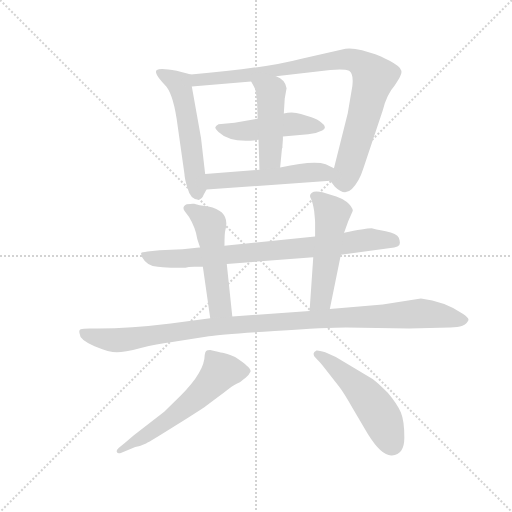
t = 0.00 s
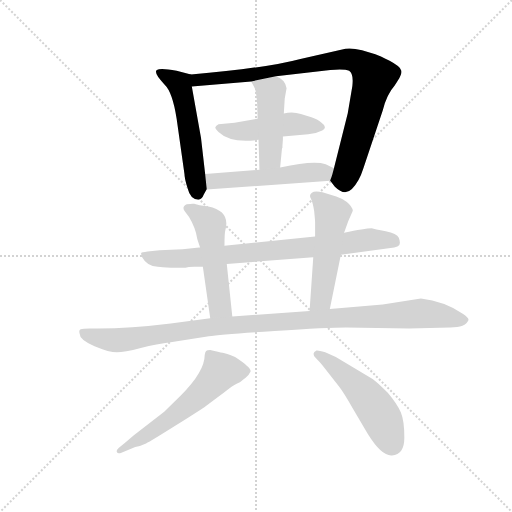
t = 1.78 s
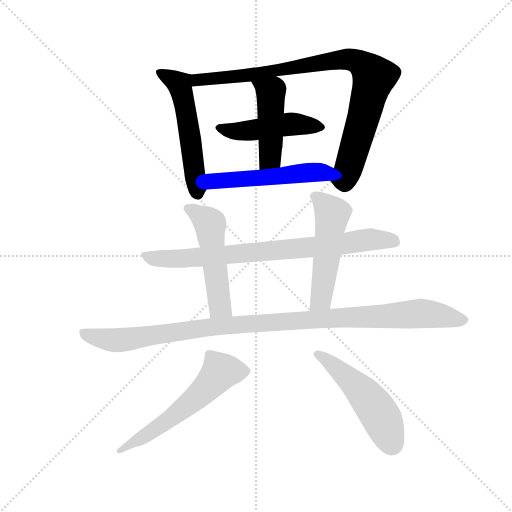
t = 3.56 s
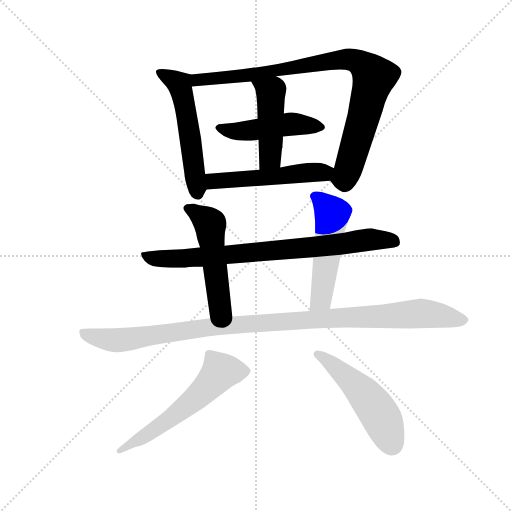
t = 5.34 s
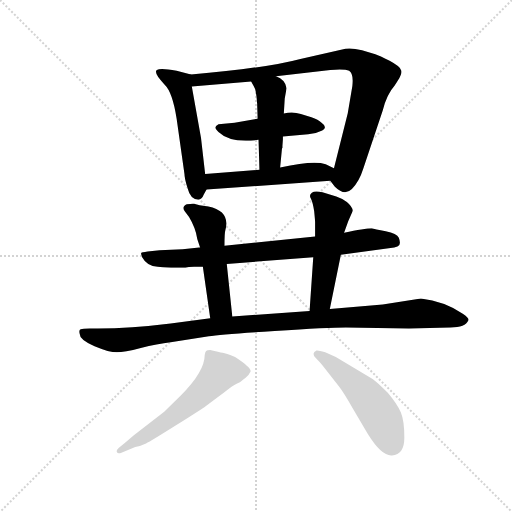
t = 7.11 s
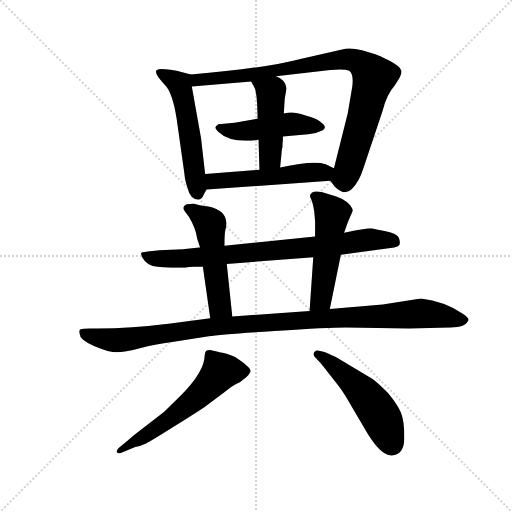
t = 8.89 s

The animated SVG that drew these frames (rendered in a browser with its animation timeline set to each time). Animation: 11 CSS @keyframes rules; one cycle of 8.89 s.

<svg version="1.1" viewBox="0 0 1024 1024" xmlns="http://www.w3.org/2000/svg">
  <g stroke="lightgray" stroke-dasharray="1,1" stroke-width="1" transform="scale(4, 4)">
    <line x1="0" y1="0" x2="256" y2="256"></line>
    <line x1="256" y1="0" x2="0" y2="256"></line>
    <line x1="128" y1="0" x2="128" y2="256"></line>
    <line x1="0" y1="128" x2="256" y2="128"></line>
  </g>
  <g transform="scale(0.92, -0.92) translate(60, -850)">
    <style type="text/css">
      
        @keyframes keyframes0 {
          from {
            stroke: blue;
            stroke-dashoffset: 546;
            stroke-width: 128;
          }
          64% {
            animation-timing-function: step-end;
            stroke: blue;
            stroke-dashoffset: 0;
            stroke-width: 128;
          }
          to {
            stroke: black;
            stroke-width: 1024;
          }
        }
        #make-me-a-hanzi-animation-0 {
          animation: keyframes0 0.6943359375s both;
          animation-delay: 0s;
          animation-timing-function: linear;
        }
      
        @keyframes keyframes1 {
          from {
            stroke: blue;
            stroke-dashoffset: 914;
            stroke-width: 128;
          }
          75% {
            animation-timing-function: step-end;
            stroke: blue;
            stroke-dashoffset: 0;
            stroke-width: 128;
          }
          to {
            stroke: black;
            stroke-width: 1024;
          }
        }
        #make-me-a-hanzi-animation-1 {
          animation: keyframes1 0.9938151041666666s both;
          animation-delay: 0.6943359375s;
          animation-timing-function: linear;
        }
      
        @keyframes keyframes2 {
          from {
            stroke: blue;
            stroke-dashoffset: 479;
            stroke-width: 128;
          }
          61% {
            animation-timing-function: step-end;
            stroke: blue;
            stroke-dashoffset: 0;
            stroke-width: 128;
          }
          to {
            stroke: black;
            stroke-width: 1024;
          }
        }
        #make-me-a-hanzi-animation-2 {
          animation: keyframes2 0.6398111979166666s both;
          animation-delay: 1.6881510416666665s;
          animation-timing-function: linear;
        }
      
        @keyframes keyframes3 {
          from {
            stroke: blue;
            stroke-dashoffset: 463;
            stroke-width: 128;
          }
          60% {
            animation-timing-function: step-end;
            stroke: blue;
            stroke-dashoffset: 0;
            stroke-width: 128;
          }
          to {
            stroke: black;
            stroke-width: 1024;
          }
        }
        #make-me-a-hanzi-animation-3 {
          animation: keyframes3 0.6267903645833334s both;
          animation-delay: 2.327962239583333s;
          animation-timing-function: linear;
        }
      
        @keyframes keyframes4 {
          from {
            stroke: blue;
            stroke-dashoffset: 526;
            stroke-width: 128;
          }
          63% {
            animation-timing-function: step-end;
            stroke: blue;
            stroke-dashoffset: 0;
            stroke-width: 128;
          }
          to {
            stroke: black;
            stroke-width: 1024;
          }
        }
        #make-me-a-hanzi-animation-4 {
          animation: keyframes4 0.6780598958333334s both;
          animation-delay: 2.9547526041666665s;
          animation-timing-function: linear;
        }
      
        @keyframes keyframes5 {
          from {
            stroke: blue;
            stroke-dashoffset: 803;
            stroke-width: 128;
          }
          72% {
            animation-timing-function: step-end;
            stroke: blue;
            stroke-dashoffset: 0;
            stroke-width: 128;
          }
          to {
            stroke: black;
            stroke-width: 1024;
          }
        }
        #make-me-a-hanzi-animation-5 {
          animation: keyframes5 0.9034830729166666s both;
          animation-delay: 3.6328125s;
          animation-timing-function: linear;
        }
      
        @keyframes keyframes6 {
          from {
            stroke: blue;
            stroke-dashoffset: 520;
            stroke-width: 128;
          }
          63% {
            animation-timing-function: step-end;
            stroke: blue;
            stroke-dashoffset: 0;
            stroke-width: 128;
          }
          to {
            stroke: black;
            stroke-width: 1024;
          }
        }
        #make-me-a-hanzi-animation-6 {
          animation: keyframes6 0.6731770833333334s both;
          animation-delay: 4.536295572916667s;
          animation-timing-function: linear;
        }
      
        @keyframes keyframes7 {
          from {
            stroke: blue;
            stroke-dashoffset: 522;
            stroke-width: 128;
          }
          63% {
            animation-timing-function: step-end;
            stroke: blue;
            stroke-dashoffset: 0;
            stroke-width: 128;
          }
          to {
            stroke: black;
            stroke-width: 1024;
          }
        }
        #make-me-a-hanzi-animation-7 {
          animation: keyframes7 0.6748046875s both;
          animation-delay: 5.20947265625s;
          animation-timing-function: linear;
        }
      
        @keyframes keyframes8 {
          from {
            stroke: blue;
            stroke-dashoffset: 1091;
            stroke-width: 128;
          }
          78% {
            animation-timing-function: step-end;
            stroke: blue;
            stroke-dashoffset: 0;
            stroke-width: 128;
          }
          to {
            stroke: black;
            stroke-width: 1024;
          }
        }
        #make-me-a-hanzi-animation-8 {
          animation: keyframes8 1.1378580729166667s both;
          animation-delay: 5.88427734375s;
          animation-timing-function: linear;
        }
      
        @keyframes keyframes9 {
          from {
            stroke: blue;
            stroke-dashoffset: 592;
            stroke-width: 128;
          }
          66% {
            animation-timing-function: step-end;
            stroke: blue;
            stroke-dashoffset: 0;
            stroke-width: 128;
          }
          to {
            stroke: black;
            stroke-width: 1024;
          }
        }
        #make-me-a-hanzi-animation-9 {
          animation: keyframes9 0.7317708333333334s both;
          animation-delay: 7.022135416666667s;
          animation-timing-function: linear;
        }
      
        @keyframes keyframes10 {
          from {
            stroke: blue;
            stroke-dashoffset: 513;
            stroke-width: 128;
          }
          63% {
            animation-timing-function: step-end;
            stroke: blue;
            stroke-dashoffset: 0;
            stroke-width: 128;
          }
          to {
            stroke: black;
            stroke-width: 1024;
          }
        }
        #make-me-a-hanzi-animation-10 {
          animation: keyframes10 0.66748046875s both;
          animation-delay: 7.75390625s;
          animation-timing-function: linear;
        }
      
    </style>
    
      <path d="M 386 472 L 377 550 L 357 662 C 352 689 358 687 355 688 L 324 696 Q 289 703 281 698 Q 273 692 298 666 Q 315 650 324 592 L 341 472 Q 341 463 348 440 Q 354 416 371 416 Q 379 416 383 427 L 389 438 C 390 439 389 442 386 472 Z" fill="lightgray"></path>
    
      <path d="M 540 684 L 658 698 Q 689 701 699 696 Q 709 690 706 663 L 696 604 L 666 484 C 659 456 657 458 658 457 L 668 444 Q 689 423 705 439 Q 721 455 730 484 L 772 610 Q 781 645 798 664 Q 809 681 809 682 Q 809 682 812 689 Q 814 696 811 699 Q 809 706 787 718 Q 765 729 756 732 L 727 741 Q 705 746 691 744 L 593 722 Q 518 702 355 688 C 325 685 327 659 357 662 L 486 673 L 540 684 Z" fill="lightgray"></path>
    
      <path d="M 555 553 L 610 558 Q 628 560 640.5 566.5 Q 653 573 639 583 Q 632 590 617 595 L 594 602 Q 576 608 557 603 L 500 592 L 450 583 L 415 580 Q 408 576 408 573 Q 408 570 415 563 Q 441 538 502 546 L 555 553 Z" fill="lightgray"></path>
    
      <path d="M 557 603 L 559 636 L 563 658 Q 560 677 540 684 C 513 696 472 699 486 673 L 492 662 Q 497 655 499 625 Q 500 595 500 592 L 502 546 L 503 516 L 504 481 C 505 451 546 456 549 486 L 553 527 L 554 529 L 554 533 L 555 547 L 555 553 L 557 603 Z" fill="lightgray"></path>
    
      <path d="M 666 484 L 648 493 Q 622 502 549 486 L 504 481 L 386 472 C 356 470 359 436 389 438 L 658 457 C 688 459 693 471 666 484 Z" fill="lightgray"></path>
    
      <path d="M 433 276 L 621 291 L 681 296 L 797 312 L 804 314 Q 813 317 807 333 Q 803 343 778.5 347.5 Q 754 352 748 354 Q 733 354 688 344 L 625 336 L 428 316 L 375 312 L 373 312 L 337 308 L 287 306 L 261 303 Q 248 301 247 300 Q 246 299 249 291 Q 259 272 283 270 Q 307 268 312 268 L 343 268 Q 349 270 362 270 L 381 270 L 433 276 Z" fill="lightgray"></path>
    
      <path d="M 445 162 L 433 276 L 428 316 Q 428 344 430 350 Q 441 391 393 401 L 374 404 L 362 407 Q 359 408 346 406 Q 334 401 342 390 L 351 378 Q 365 355 369 330 L 375 312 L 381 270 L 397 158 C 401 128 448 132 445 162 Z" fill="lightgray"></path>
    
      <path d="M 621 291 L 613 174 C 611 144 651 149 657 178 L 681 296 L 688 344 L 697 369 L 707 392 Q 706 401 694 411 Q 681 420 671 423 L 641 432 Q 624 436 618 431 Q 611 426 616 418 Q 620 410 623 391 Q 625 371 625 367 L 625 336 L 621 291 Z" fill="lightgray"></path>
    
      <path d="M 613 174 L 445 162 L 397 158 L 311 147 Q 223 136 153 136 L 135 136 Q 120 136 115.5 134.5 Q 111 133 113 125 Q 113 111 145.5 97.5 Q 178 84 194 84 Q 210 84 246 93.5 Q 282 103 311 106 L 394 119 Q 420 123 537 130.5 Q 654 138 692 138 L 829 136 L 919 138 Q 952 138 958 153 Q 961 158 946 168 Q 906 195 855 201 L 772 188 L 657 178 L 613 174 Z" fill="lightgray"></path>
    
      <path d="M 397 89 Q 390 89 388 87 Q 386 85 385 78 Q 385 42 333 -10 L 297 -45 L 231 -96 Q 209 -115 200.5 -121.5 Q 192 -128 194 -132.5 Q 196 -137 204 -134 L 234 -122 Q 247 -119 257.5 -114 Q 268 -109 323.5 -74 Q 379 -39 387 -33 L 427 -3 Q 446 12 454.5 16 Q 463 20 465 22 Q 467 24 474 29 Q 481 34 485 43 Q 485 52 451 74 Q 431 82 424 83 Q 417 84 397 89 Z" fill="lightgray"></path>
    
      <path d="M 677 10 Q 688 -4 707 -38 L 740 -94 Q 770 -142 792 -140 Q 819 -138 819 -101.5 Q 819 -65 811.5 -47 Q 804 -29 783 -4 Q 759 20 750 26 L 670 74 L 647 84 Q 631 89 628 88 Q 616 82 626.5 71.5 Q 637 61 643 53 L 677 10 Z" fill="lightgray"></path>
    
    
      <clipPath id="make-me-a-hanzi-clip-0">
        <path d="M 386 472 L 377 550 L 357 662 C 352 689 358 687 355 688 L 324 696 Q 289 703 281 698 Q 273 692 298 666 Q 315 650 324 592 L 341 472 Q 341 463 348 440 Q 354 416 371 416 Q 379 416 383 427 L 389 438 C 390 439 389 442 386 472 Z"></path>
      </clipPath>
      <path clip-path="url(#make-me-a-hanzi-clip-0)" d="M 287 693 L 323 672 L 339 637 L 370 429" fill="none" id="make-me-a-hanzi-animation-0" stroke-dasharray="418 836" stroke-linecap="round"></path>
    
      <clipPath id="make-me-a-hanzi-clip-1">
        <path d="M 540 684 L 658 698 Q 689 701 699 696 Q 709 690 706 663 L 696 604 L 666 484 C 659 456 657 458 658 457 L 668 444 Q 689 423 705 439 Q 721 455 730 484 L 772 610 Q 781 645 798 664 Q 809 681 809 682 Q 809 682 812 689 Q 814 696 811 699 Q 809 706 787 718 Q 765 729 756 732 L 727 741 Q 705 746 691 744 L 593 722 Q 518 702 355 688 C 325 685 327 659 357 662 L 486 673 L 540 684 Z"></path>
      </clipPath>
      <path clip-path="url(#make-me-a-hanzi-clip-1)" d="M 364 669 L 370 677 L 478 686 L 674 720 L 705 720 L 726 711 L 753 682 L 696 477 L 689 463 L 670 461" fill="none" id="make-me-a-hanzi-animation-1" stroke-dasharray="786 1572" stroke-linecap="round"></path>
    
      <clipPath id="make-me-a-hanzi-clip-2">
        <path d="M 555 553 L 610 558 Q 628 560 640.5 566.5 Q 653 573 639 583 Q 632 590 617 595 L 594 602 Q 576 608 557 603 L 500 592 L 450 583 L 415 580 Q 408 576 408 573 Q 408 570 415 563 Q 441 538 502 546 L 555 553 Z"></path>
      </clipPath>
      <path clip-path="url(#make-me-a-hanzi-clip-2)" d="M 417 572 L 473 565 L 567 580 L 638 575" fill="none" id="make-me-a-hanzi-animation-2" stroke-dasharray="351 702" stroke-linecap="round"></path>
    
      <clipPath id="make-me-a-hanzi-clip-3">
        <path d="M 557 603 L 559 636 L 563 658 Q 560 677 540 684 C 513 696 472 699 486 673 L 492 662 Q 497 655 499 625 Q 500 595 500 592 L 502 546 L 503 516 L 504 481 C 505 451 546 456 549 486 L 553 527 L 554 529 L 554 533 L 555 547 L 555 553 L 557 603 Z"></path>
      </clipPath>
      <path clip-path="url(#make-me-a-hanzi-clip-3)" d="M 494 670 L 529 647 L 527 508 L 511 487" fill="none" id="make-me-a-hanzi-animation-3" stroke-dasharray="335 670" stroke-linecap="round"></path>
    
      <clipPath id="make-me-a-hanzi-clip-4">
        <path d="M 666 484 L 648 493 Q 622 502 549 486 L 504 481 L 386 472 C 356 470 359 436 389 438 L 658 457 C 688 459 693 471 666 484 Z"></path>
      </clipPath>
      <path clip-path="url(#make-me-a-hanzi-clip-4)" d="M 394 467 L 403 456 L 658 479" fill="none" id="make-me-a-hanzi-animation-4" stroke-dasharray="398 796" stroke-linecap="round"></path>
    
      <clipPath id="make-me-a-hanzi-clip-5">
        <path d="M 433 276 L 621 291 L 681 296 L 797 312 L 804 314 Q 813 317 807 333 Q 803 343 778.5 347.5 Q 754 352 748 354 Q 733 354 688 344 L 625 336 L 428 316 L 375 312 L 373 312 L 337 308 L 287 306 L 261 303 Q 248 301 247 300 Q 246 299 249 291 Q 259 272 283 270 Q 307 268 312 268 L 343 268 Q 349 270 362 270 L 381 270 L 433 276 Z"></path>
      </clipPath>
      <path clip-path="url(#make-me-a-hanzi-clip-5)" d="M 255 297 L 279 287 L 343 288 L 657 316 L 735 329 L 798 325" fill="none" id="make-me-a-hanzi-animation-5" stroke-dasharray="675 1350" stroke-linecap="round"></path>
    
      <clipPath id="make-me-a-hanzi-clip-6">
        <path d="M 445 162 L 433 276 L 428 316 Q 428 344 430 350 Q 441 391 393 401 L 374 404 L 362 407 Q 359 408 346 406 Q 334 401 342 390 L 351 378 Q 365 355 369 330 L 375 312 L 381 270 L 397 158 C 401 128 448 132 445 162 Z"></path>
      </clipPath>
      <path clip-path="url(#make-me-a-hanzi-clip-6)" d="M 348 397 L 384 375 L 397 359 L 418 185 L 438 169" fill="none" id="make-me-a-hanzi-animation-6" stroke-dasharray="392 784" stroke-linecap="round"></path>
    
      <clipPath id="make-me-a-hanzi-clip-7">
        <path d="M 621 291 L 613 174 C 611 144 651 149 657 178 L 681 296 L 688 344 L 697 369 L 707 392 Q 706 401 694 411 Q 681 420 671 423 L 641 432 Q 624 436 618 431 Q 611 426 616 418 Q 620 410 623 391 Q 625 371 625 367 L 625 336 L 621 291 Z"></path>
      </clipPath>
      <path clip-path="url(#make-me-a-hanzi-clip-7)" d="M 625 423 L 662 385 L 638 199 L 620 181" fill="none" id="make-me-a-hanzi-animation-7" stroke-dasharray="394 788" stroke-linecap="round"></path>
    
      <clipPath id="make-me-a-hanzi-clip-8">
        <path d="M 613 174 L 445 162 L 397 158 L 311 147 Q 223 136 153 136 L 135 136 Q 120 136 115.5 134.5 Q 111 133 113 125 Q 113 111 145.5 97.5 Q 178 84 194 84 Q 210 84 246 93.5 Q 282 103 311 106 L 394 119 Q 420 123 537 130.5 Q 654 138 692 138 L 829 136 L 919 138 Q 952 138 958 153 Q 961 158 946 168 Q 906 195 855 201 L 772 188 L 657 178 L 613 174 Z"></path>
      </clipPath>
      <path clip-path="url(#make-me-a-hanzi-clip-8)" d="M 120 128 L 144 117 L 197 110 L 392 139 L 651 158 L 858 169 L 948 154" fill="none" id="make-me-a-hanzi-animation-8" stroke-dasharray="963 1926" stroke-linecap="round"></path>
    
      <clipPath id="make-me-a-hanzi-clip-9">
        <path d="M 397 89 Q 390 89 388 87 Q 386 85 385 78 Q 385 42 333 -10 L 297 -45 L 231 -96 Q 209 -115 200.5 -121.5 Q 192 -128 194 -132.5 Q 196 -137 204 -134 L 234 -122 Q 247 -119 257.5 -114 Q 268 -109 323.5 -74 Q 379 -39 387 -33 L 427 -3 Q 446 12 454.5 16 Q 463 20 465 22 Q 467 24 474 29 Q 481 34 485 43 Q 485 52 451 74 Q 431 82 424 83 Q 417 84 397 89 Z"></path>
      </clipPath>
      <path clip-path="url(#make-me-a-hanzi-clip-9)" d="M 476 43 L 419 42 L 384 2 L 323 -51 L 200 -128" fill="none" id="make-me-a-hanzi-animation-9" stroke-dasharray="464 928" stroke-linecap="round"></path>
    
      <clipPath id="make-me-a-hanzi-clip-10">
        <path d="M 677 10 Q 688 -4 707 -38 L 740 -94 Q 770 -142 792 -140 Q 819 -138 819 -101.5 Q 819 -65 811.5 -47 Q 804 -29 783 -4 Q 759 20 750 26 L 670 74 L 647 84 Q 631 89 628 88 Q 616 82 626.5 71.5 Q 637 61 643 53 L 677 10 Z"></path>
      </clipPath>
      <path clip-path="url(#make-me-a-hanzi-clip-10)" d="M 630 79 L 679 44 L 748 -26 L 771 -61 L 792 -114" fill="none" id="make-me-a-hanzi-animation-10" stroke-dasharray="385 770" stroke-linecap="round"></path>
    
  </g>
</svg>
